Image classification data set "images_augmented" (Minyael/Gift-card-classification on GitHub). Class labels (2): Steam, Xbox.

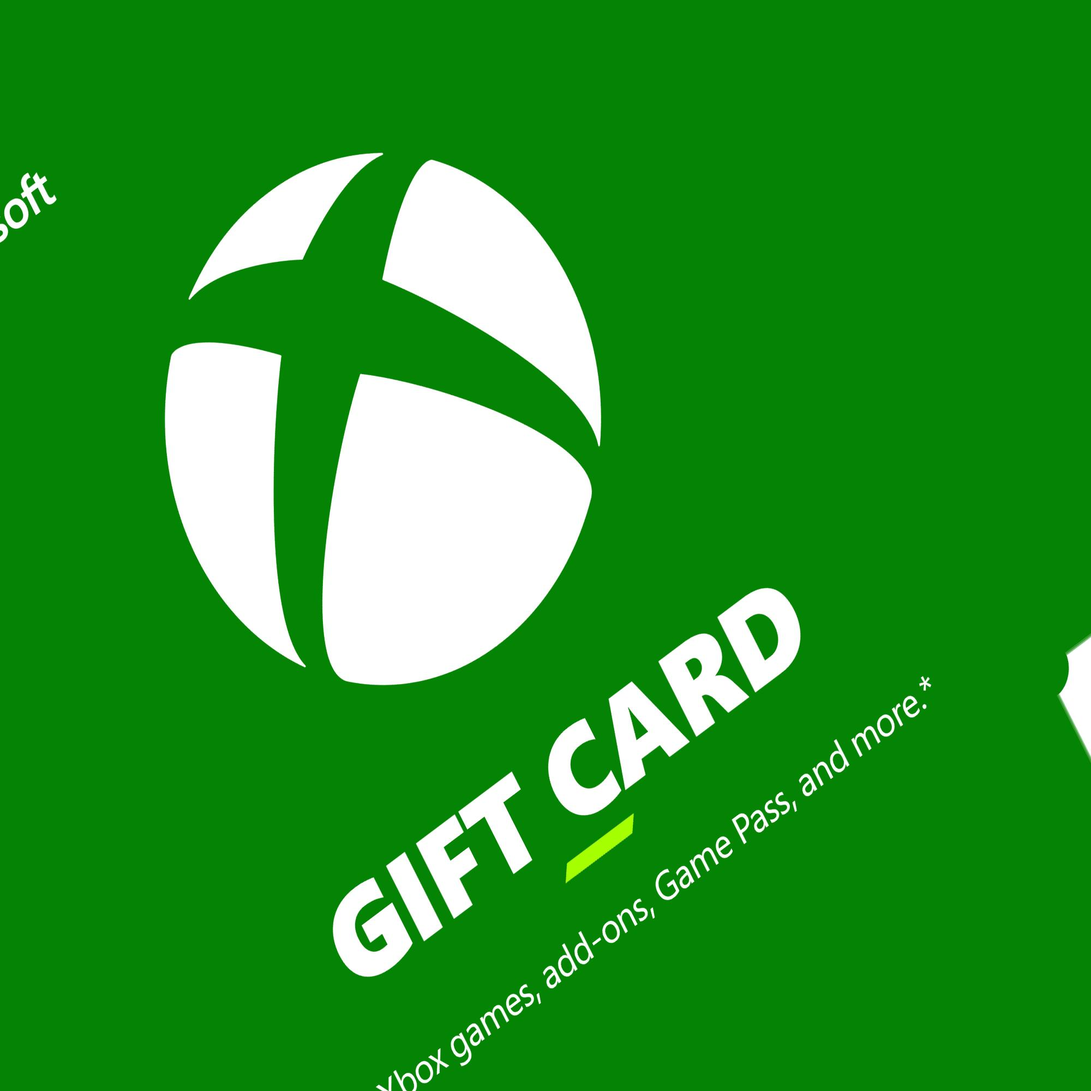
Label: Xbox

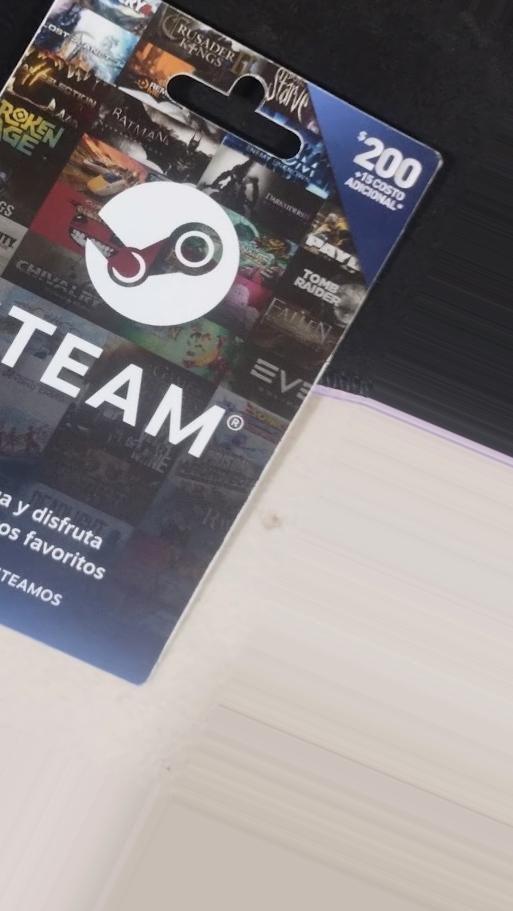
Label: Steam

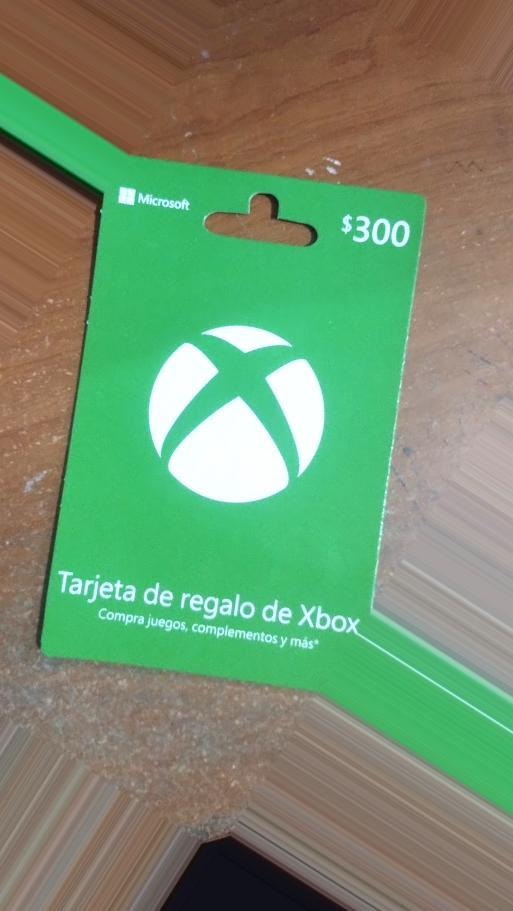
Label: Xbox

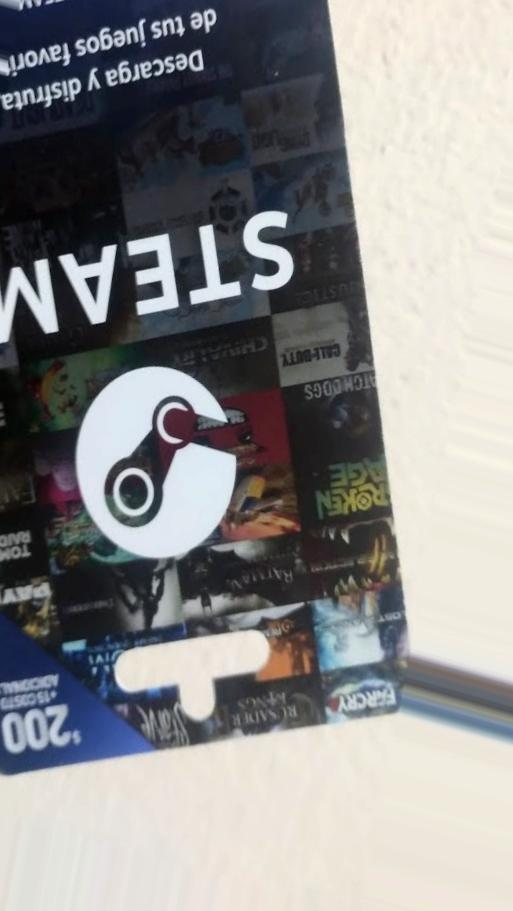
Label: Steam

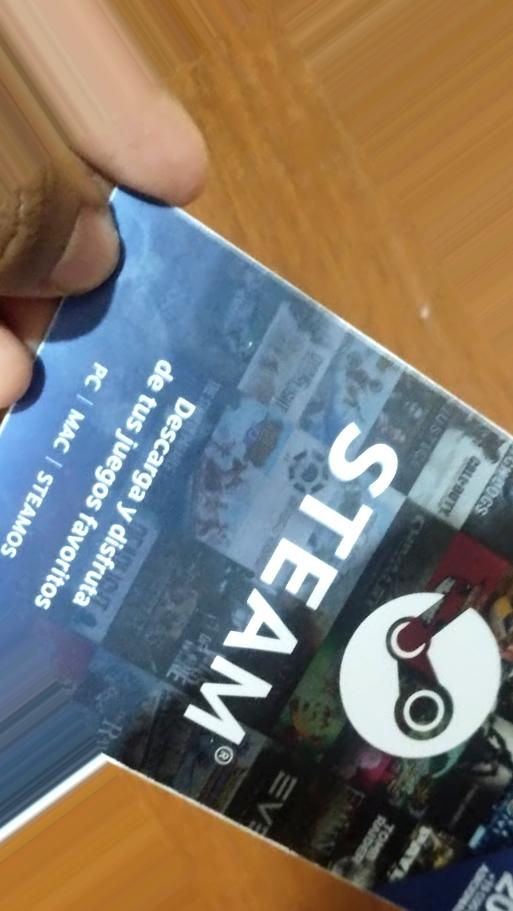
Label: Steam

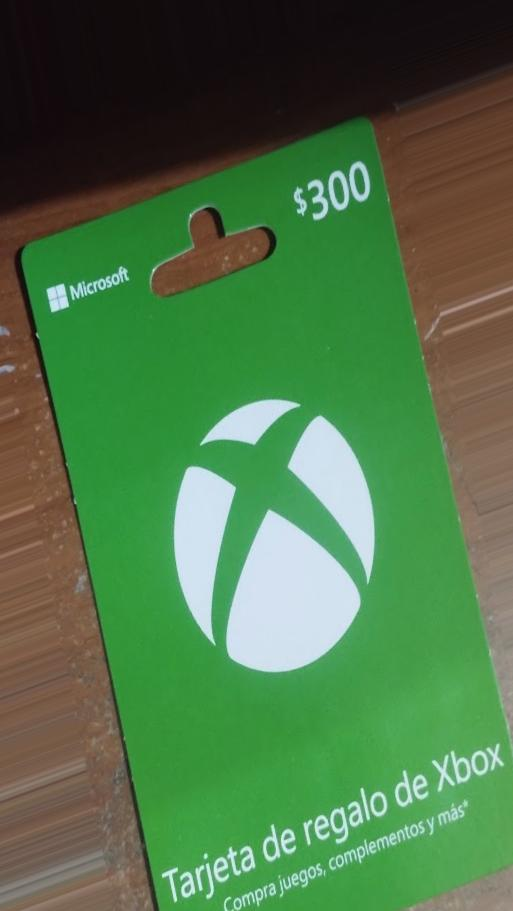
Label: Xbox
